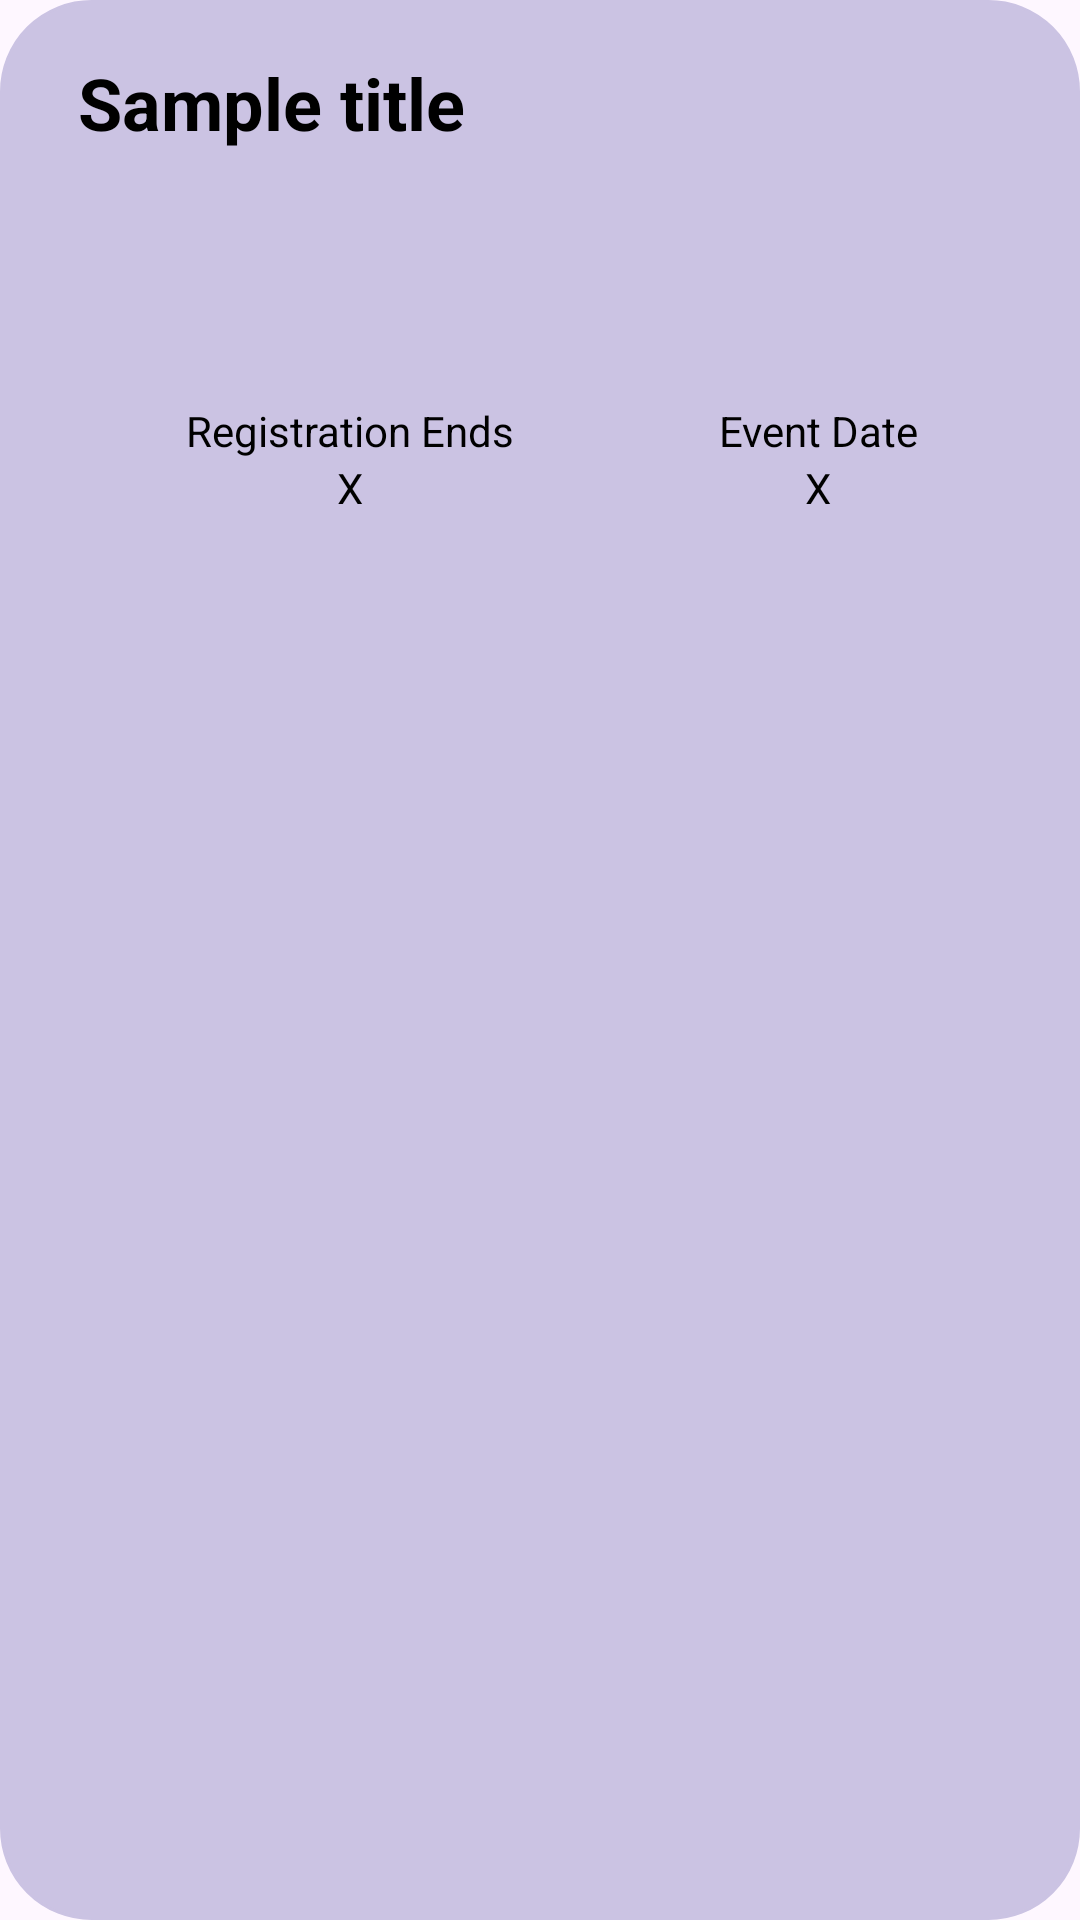

This screen was rendered from an Android layout file. Write that file and the resources it references.
<!-- AndroidManifest.xml: application theme Theme.Appify -->
<!-- res/layout/event_list_content.xml -->
<?xml version="1.0" encoding="utf-8"?>
<androidx.constraintlayout.widget.ConstraintLayout xmlns:android="http://schemas.android.com/apk/res/android"
    xmlns:app="http://schemas.android.com/apk/res-auto"
    xmlns:tools="http://schemas.android.com/tools"
    android:id="@+id/event_information"
    android:layout_width="match_parent"
    android:layout_height="match_parent"
    android:background="@drawable/rounded_list_item"
    android:padding="10dp"
    android:backgroundTint="@color/card_color">

    <FrameLayout
        android:layout_width="match_parent"
        android:layout_height="wrap_content"
        app:layout_constraintTop_toTopOf="parent"
        tools:layout_editor_absoluteX="-6dp"
>

        <LinearLayout
            android:layout_width="match_parent"
            android:layout_height="165dp"
            android:orientation="vertical">

            <LinearLayout
                android:id="@+id/top_part"
                android:layout_width="match_parent"
                android:layout_height="84dp"
                android:orientation="horizontal"
                android:paddingStart="8dp"
                tools:ignore="MissingConstraints">

                <LinearLayout
                    android:layout_width="328dp"
                    android:layout_height="wrap_content"
                    android:layout_weight="0.75"
                    android:orientation="vertical"
                    android:padding="8dp">

                    <TextView
                        android:id="@+id/event_title"
                        android:layout_width="wrap_content"
                        android:layout_height="wrap_content"
                        android:text="Sample title"
                        android:textColor="#000000"
                        android:textSize="24sp"
                        android:textStyle="bold" />

                </LinearLayout>

                <FrameLayout
                    android:layout_width="162dp"
                    android:layout_height="64dp"
                    android:layout_gravity="center"
                    android:layout_weight="0.25">

                    <ImageView
                        android:id="@+id/statusIcon"
                        android:layout_width="match_parent"
                        android:layout_height="match_parent"
                        app:srcCompat="@drawable/default_pfp" />

                    <ImageButton
                        android:id="@+id/x_icon"
                        android:layout_width="match_parent"
                        android:layout_height="match_parent"
                        android:background="@android:color/transparent"
                        android:scaleType="fitCenter"
                        android:src="@drawable/x_icon"
                        app:layout_constraintEnd_toEndOf="parent"
                        app:layout_constraintStart_toEndOf="@id/content"
                    />

                </FrameLayout>

            </LinearLayout>

            <LinearLayout
                android:id="@+id/profile_information"
                android:layout_width="match_parent"
                android:layout_height="89dp"
                android:layout_margin="10dp"
                android:orientation="horizontal"
                android:paddingStart="8dp"
                android:paddingTop="30dp">

                <LinearLayout
                    android:layout_width="wrap_content"
                    android:layout_height="wrap_content"
                    android:layout_weight="1"
                    android:orientation="vertical">

                    <TextView
                        android:id="@+id/registration_ends"
                        android:layout_width="match_parent"
                        android:layout_height="wrap_content"
                        android:layout_weight="1"
                        android:gravity="center_horizontal"
                        android:text="Registration Ends"
                        android:textColor="@color/black" />

                    <TextView
                        android:id="@+id/registration_date"
                        android:layout_width="match_parent"
                        android:layout_height="wrap_content"
                        android:layout_weight="1"
                        android:gravity="center_horizontal"
                        android:text="X"
                        android:textColor="@color/black" />

                </LinearLayout>

                <LinearLayout
                    android:layout_width="wrap_content"
                    android:layout_height="wrap_content"
                    android:layout_weight="1"
                    android:orientation="vertical">

                    <TextView
                        android:id="@+id/event_start"
                        android:layout_width="match_parent"
                        android:layout_height="wrap_content"
                        android:layout_weight="1"
                        android:gravity="center_horizontal"
                        android:text="Event Date"
                        android:textColor="@color/black"
                        android:textSize="14sp" />

                    <TextView
                        android:id="@+id/event_date"
                        android:layout_width="match_parent"
                        android:layout_height="wrap_content"
                        android:layout_weight="1"
                        android:gravity="center_horizontal"
                        android:text="X"
                        android:textColor="@color/black"
                        android:textSize="14sp" />
                </LinearLayout>
            </LinearLayout>

        </LinearLayout>
    </FrameLayout>


</androidx.constraintlayout.widget.ConstraintLayout>
<!-- resources referenced by this layout -->
<resources>
  <color name="black">#FF000000</color>
  <color name="card_color">#CBC3E3</color>
  <!-- drawable rounded_list_item (drawable) -->
  <shape xmlns:android="http://schemas.android.com/apk/res/android">
      <solid android:color="#FFFFFF" /> 
      <corners android:radius="30dp" /> 
      <stroke android:width="1dp" android:color="#DADADA" /> 
  </shape>
  <style name="Theme.Appify" parent="Base.Theme.Appify" />
  <style name="Base.Theme.Appify" parent="Theme.Material3.DayNight.NoActionBar">
          
          
      </style>
</resources>
